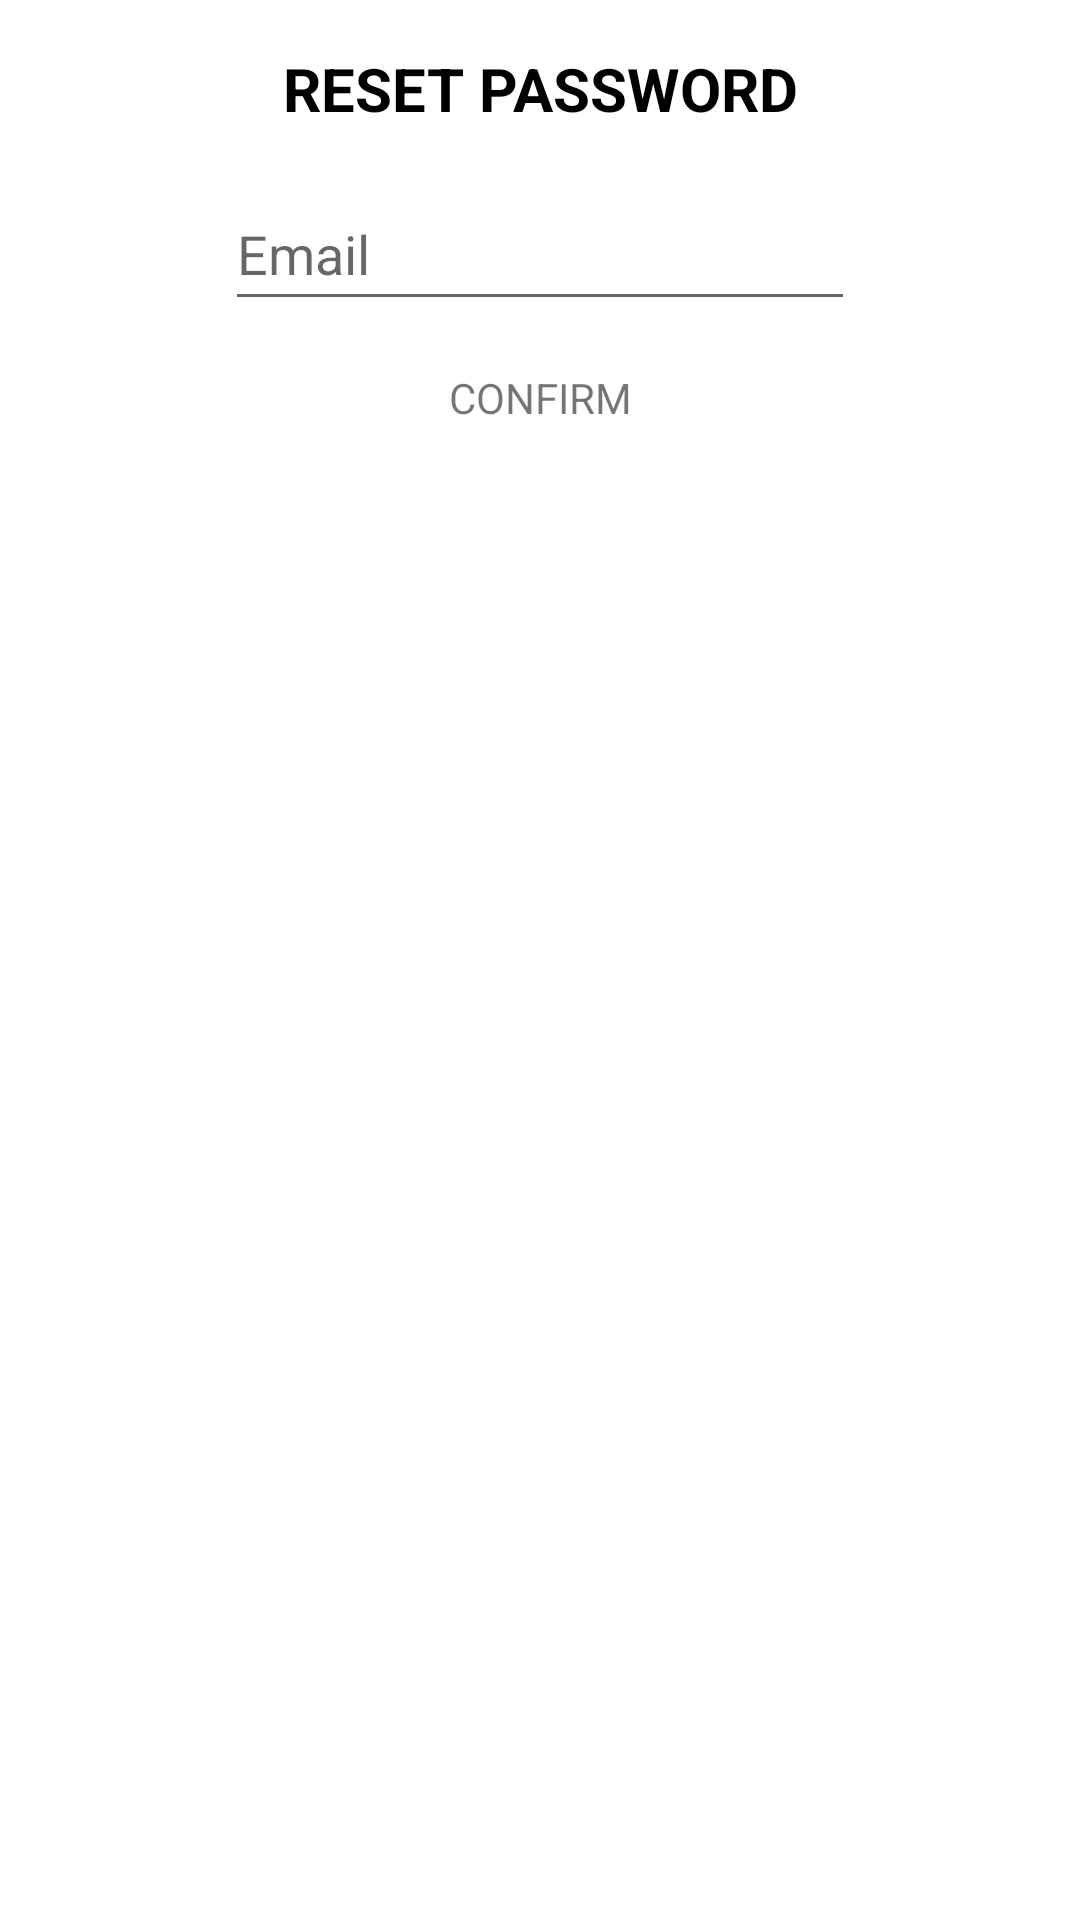

Layout XML and referenced resources for this Android screen:
<!-- AndroidManifest.xml: application theme Theme.FashionStore -->
<!-- res/layout/dialog_password_reset.xml -->
<?xml version="1.0" encoding="utf-8"?>

<androidx.constraintlayout.widget.ConstraintLayout xmlns:android="http://schemas.android.com/apk/res/android"
    xmlns:app="http://schemas.android.com/apk/res-auto"
    xmlns:tools="http://schemas.android.com/tools"
    android:layout_width="match_parent"
    android:layout_height="wrap_content">

    <TextView
        android:id="@+id/reset_password_dialog_title"
        style="@style/TextViewStyle"
        android:layout_width="wrap_content"
        android:layout_height="wrap_content"
        android:layout_marginStart="16dp"
        android:layout_marginTop="16dp"
        android:layout_marginEnd="16dp"
        android:text="Reset Password"
        app:layout_constraintEnd_toEndOf="parent"
        app:layout_constraintStart_toStartOf="parent"
        app:layout_constraintTop_toTopOf="parent" />

    <EditText
        android:id="@+id/reset_password_dialog_email"
        android:layout_width="wrap_content"
        android:layout_height="wrap_content"
        android:layout_marginTop="16dp"
        android:ems="10"
        android:hint="Email"
        android:inputType="textEmailAddress"
        android:minHeight="48dp"
        app:layout_constraintEnd_toEndOf="parent"
        app:layout_constraintStart_toStartOf="parent"
        app:layout_constraintTop_toBottomOf="@+id/reset_password_dialog_title" />

    <TextView
        android:id="@+id/reset_password_dialod_confirm"
        style="@style/LinkTextStyle"
        android:layout_width="wrap_content"
        android:layout_height="wrap_content"
        android:layout_marginStart="16dp"
        android:layout_marginTop="16dp"
        android:layout_marginEnd="16dp"
        android:text="CONFIRM"
        app:layout_constraintEnd_toEndOf="parent"
        app:layout_constraintStart_toStartOf="parent"
        app:layout_constraintTop_toBottomOf="@+id/reset_password_dialog_email" />
</androidx.constraintlayout.widget.ConstraintLayout>
<!-- resources referenced by this layout -->
<resources>
  <style name="LinkTextStyle" parent="@style/Widget.AppCompat.TextView">
          <item name="color">@color/LinkBlue</item>
          <item name="android:textSize">14sp</item>
      </style>
  <style name="TextViewStyle" parent="@style/Widget.AppCompat.TextView">
          <item name="android:textSize">20dp</item>
          <item name="android:textColor">@color/TextColor</item>
          <item name="android:textStyle">bold</item>
          <item name="textAllCaps">true</item>
          <item name="android:gravity">center</item>
          <item name="font">@font/archivo_black</item>
      </style>
  <style name="Theme.FashionStore" parent="Theme.MaterialComponents.Light.NoActionBar">
          
          <item name="colorPrimary">@color/colorPrimary</item>
          <item name="colorPrimaryVariant">#0AA1DD</item>
          <item name="colorOnPrimary">@color/white</item>
          
          <item name="colorSecondary">#79DAE8</item>
          <item name="colorSecondaryVariant">#E8F9FD</item>
          <item name="colorOnSecondary">#112B3C</item>
          
          <item name="android:statusBarColor" tools:targetApi="l">?attr/colorPrimaryVariant</item>
          
      </style>
  <color name="LinkBlue">#4d94ff</color>
  <color name="TextColor">#000000</color>
  <color name="colorPrimary">#2155CD</color>
  <color name="white">#FFFFFFFF</color>
</resources>
